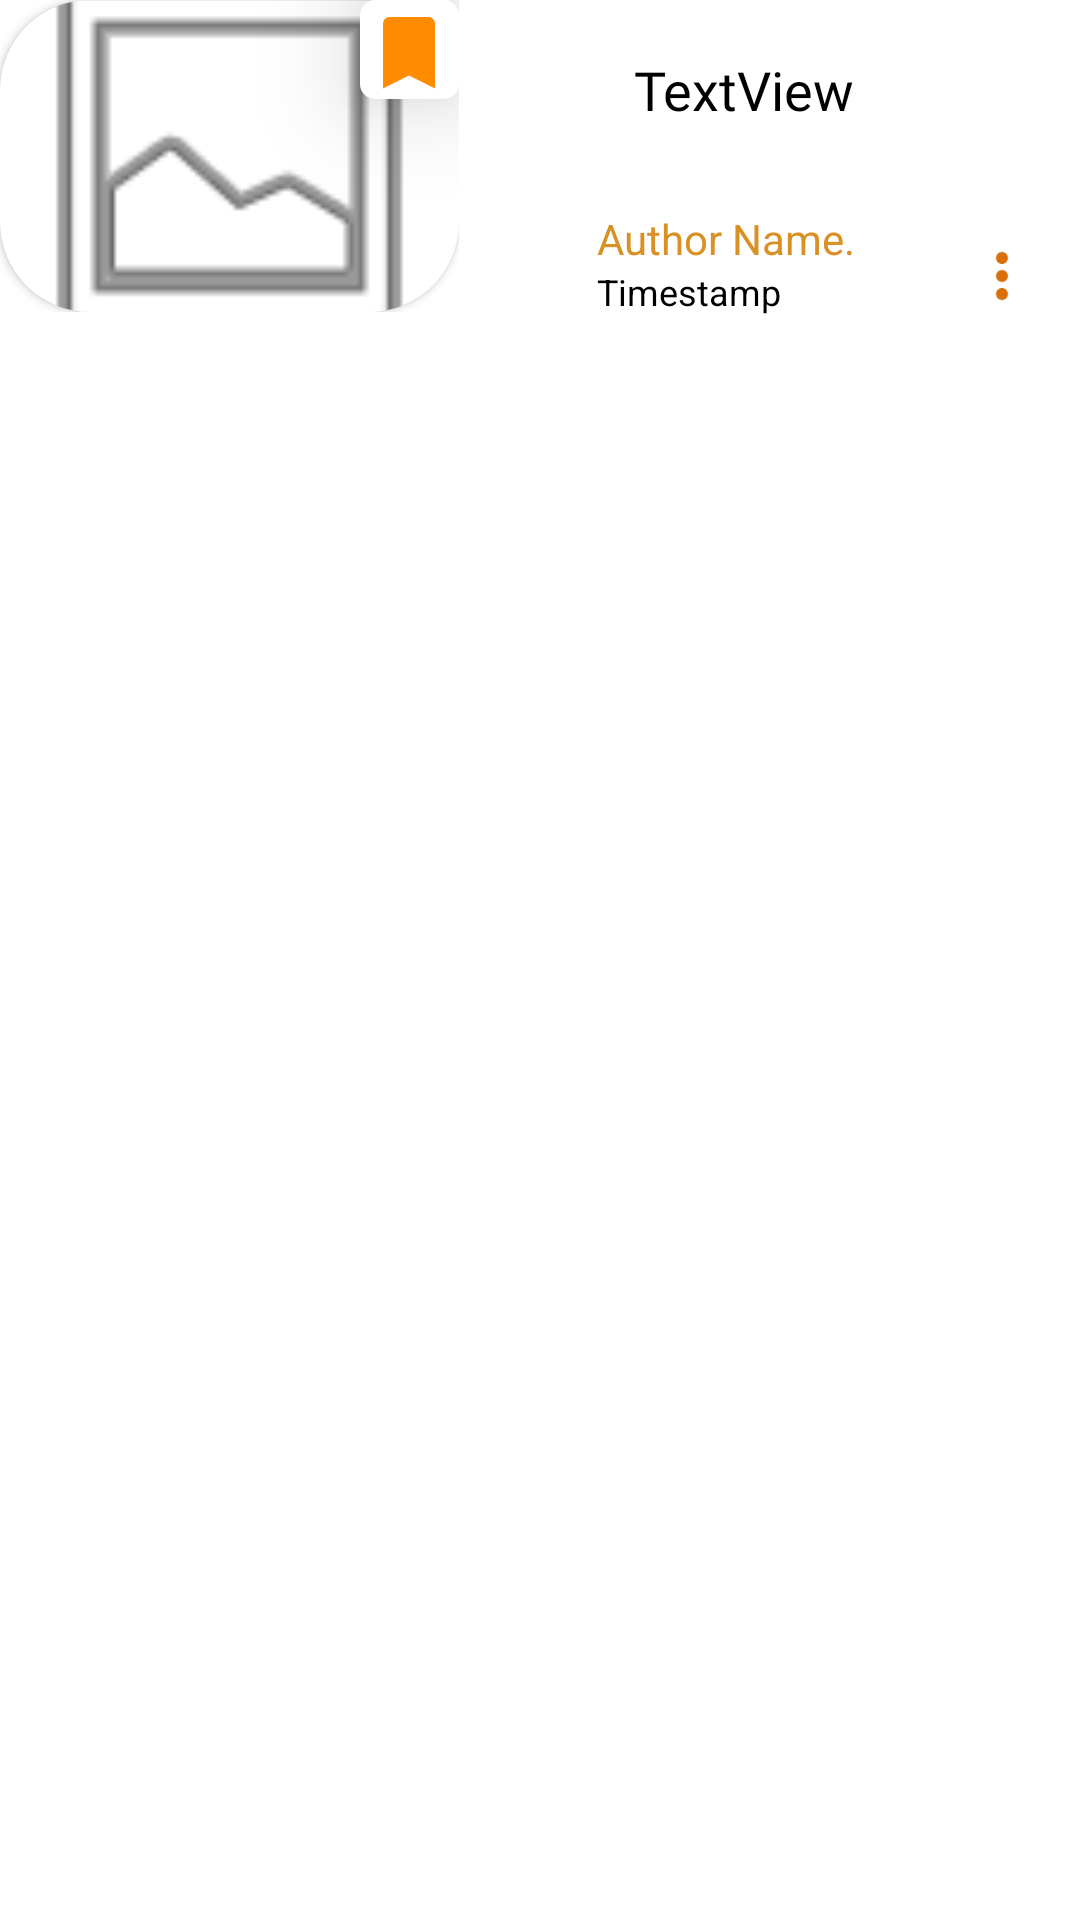

Reconstruct the res/layout file that produces this screen, plus the resources it refers to.
<!-- AndroidManifest.xml: application theme Theme.SautiNews -->
<!-- res/layout/bookmark_layout.xml -->
<?xml version="1.0" encoding="utf-8"?>
<LinearLayout xmlns:android="http://schemas.android.com/apk/res/android"
    xmlns:app="http://schemas.android.com/apk/res-auto"
    android:layout_width="wrap_content"
    android:orientation="horizontal"
    android:layout_height="wrap_content">





    <FrameLayout
        android:layout_width="wrap_content"
        android:layout_height="wrap_content">


        <androidx.cardview.widget.CardView
            android:layout_width="wrap_content"
            android:layout_height="wrap_content"
            android:layout_gravity="center"
            app:cardCornerRadius="30dp"
            android:elevation="10dp">

            <ImageView
                android:id="@+id/imageViewCoverPicBook"
                android:layout_width="153dp"
                android:layout_height="104dp"
                android:layout_alignParentStart="true"
                android:layout_alignParentTop="true"
                android:layout_alignParentEnd="true"
                android:layout_alignParentBottom="false"
                android:scaleType="centerCrop"
                app:srcCompat="@android:drawable/ic_menu_gallery" />
        </androidx.cardview.widget.CardView>
        <LinearLayout
            android:layout_width="33dp"
            android:background="@drawable/bookmark_background"
            android:layout_height="33dp"
            android:elevation="20dp"
            android:layout_gravity="right"
            android:orientation="vertical">
            <ImageView
                android:id="@+id/imageViewBookmarkBook"
                android:layout_width="26dp"
                android:layout_height="27dp"
                android:layout_gravity="center"
                android:layout_marginTop="5dp"
                app:srcCompat="@drawable/ic_bookmark_filled" />
        </LinearLayout>
    </FrameLayout>
    <LinearLayout
        android:layout_width="wrap_content"
        android:layout_height="wrap_content"
        android:orientation="vertical">

        <TextView
            android:id="@+id/textViewTitleBook"
            android:layout_width="190dp"
            android:layout_height="60dp"
            android:fontFamily="@font/roboto_bold"

            android:gravity="center"
            android:text="TextView"
            android:textSize="18sp" />

        <LinearLayout
            android:layout_width="wrap_content"
            android:layout_height="wrap_content"
            android:layout_marginTop="10dp"
            android:orientation="horizontal">

            <ImageView
                android:id="@+id/imageViewAuthorPicBook"
                android:layout_width="26dp"
                android:layout_height="27dp"
                android:layout_marginLeft="10dp"
                app:srcCompat="@drawable/icon_userprofile2" />

            <LinearLayout
                android:layout_width="wrap_content"
                android:layout_height="wrap_content"
                android:layout_marginLeft="10dp"
                android:orientation="vertical">

                <TextView
                    android:id="@+id/textViewAuthorNameBook"
                    android:layout_width="110dp"
                    android:layout_height="wrap_content"
                    android:layout_gravity="center_vertical"
                    android:text="Author Name."
                    android:textColor="@color/orange" />

                <TextView
                    android:id="@+id/textViewTimeBook"
                    android:layout_width="wrap_content"
                    android:layout_height="wrap_content"
                    android:layout_gravity="center_vertical"
                    android:textSize="12sp"

                    android:text="Timestamp" />

            </LinearLayout>

            <ImageView
                android:id="@+id/imageViewMenuBook"
                android:layout_width="30dp"
                android:layout_height="wrap_content"
                android:layout_marginLeft="10dp"
                android:layout_marginTop="10dp"
                app:srcCompat="@drawable/icon_menu_vert" />


        </LinearLayout>
    </LinearLayout>

</LinearLayout>
<!-- resources referenced by this layout -->
<resources>
  <color name="orange">#DA9024</color>
  <!-- drawable bookmark_background (drawable) -->
  <?xml version="1.0" encoding="utf-8"?>
  <shape xmlns:android="http://schemas.android.com/apk/res/android">
      <corners android:radius="5dp"/>
      <solid android:color="#FFFFFF"/>
  </shape>
  <!-- drawable ic_bookmark_filled (drawable) -->
  <vector xmlns:android="http://schemas.android.com/apk/res/android"
      android:width="24dp"
      android:height="24dp"
      android:viewportWidth="24"
      android:viewportHeight="24">
  
  
      
      <path
          android:fillColor="#FF8C00"
          android:pathData="M4,22 L12,18 L20,22 L20,2 A2,2 0 0,0 18,0 L6,0 A2,2 0 0,0 4,2 Z"
          android:fillType="evenOdd"
      android:strokeWidth="0" />
  </vector>
  <!-- drawable icon_menu_vert (drawable) -->
  <vector android:height="24dp" android:tint="#D7700A"
      android:viewportHeight="24" android:viewportWidth="24"
      android:width="24dp" xmlns:android="http://schemas.android.com/apk/res/android">
      <path android:fillColor="@android:color/white" android:pathData="M12,8c1.1,0 2,-0.9 2,-2s-0.9,-2 -2,-2 -2,0.9 -2,2 0.9,2 2,2zM12,10c-1.1,0 -2,0.9 -2,2s0.9,2 2,2 2,-0.9 2,-2 -0.9,-2 -2,-2zM12,16c-1.1,0 -2,0.9 -2,2s0.9,2 2,2 2,-0.9 2,-2 -0.9,-2 -2,-2z"/>
  </vector>
  <style name="Theme.SautiNews" parent="Theme.MaterialComponents.DayNight.NoActionBar">
          
          <item name="colorPrimary">@color/orange</item>
          <item name="colorPrimaryVariant">@color/orange</item>
          <item name="colorOnPrimary">@color/white</item>
          <item name="android:textColor">@color/black</item>
          
          <item name="colorSecondary">@color/orange</item>
          <item name="colorSecondaryVariant">@color/purple_200</item>
          <item name="colorOnSecondary">@color/white</item>
          
          <item name="android:statusBarColor">?attr/colorPrimaryVariant</item>
          
      </style>
  <color name="white">#FFFFFFFF</color>
  <color name="black">#FF000000</color>
  <color name="purple_200">#FFBB86FC</color>
</resources>
